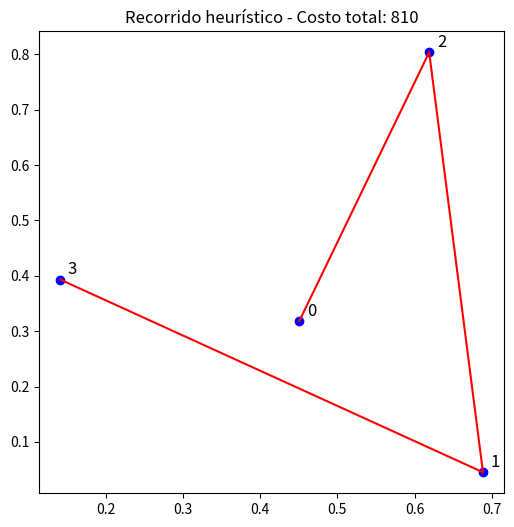

Recreate this plot in Python.
import numpy as np
import matplotlib.pyplot as plt
import pandas as pd

# Simulación de matriz de costos (reemplazar por lectura de .catsp real)
# -1 indica transición prohibida
C = np.array([
    [-1, 300, 200, 654],
    [305, -1, 963, 117],
    [952, 493, -1, 704],
    [678, 123, 951, -1]
])

n = C.shape[0]
nodos = list(range(n))

solucion = []
actual = 0
visitados = {actual}
solucion.append(actual)

while len(visitados) < n:
    costos_permitidos = [(j, C[actual, j]) for j in nodos if j not in visitados and C[actual, j] != -1]
    if not costos_permitidos:
        break
    siguiente = min(costos_permitidos, key=lambda x: x[1])[0]
    solucion.append(siguiente)
    visitados.add(siguiente)
    actual = siguiente

costo_total = 0
for i in range(len(solucion) - 1):
    costo_total += C[solucion[i], solucion[i+1]]

plt.figure(figsize=(6, 6))
puntos = np.random.rand(n, 2)
for i in range(n):
    plt.scatter(puntos[i, 0], puntos[i, 1], c='blue')
    plt.text(puntos[i, 0]+0.01, puntos[i, 1]+0.01, str(i), fontsize=12)
for i in range(len(solucion) - 1):
    plt.plot([puntos[solucion[i], 0], puntos[solucion[i+1], 0]],
             [puntos[solucion[i], 1], puntos[solucion[i+1], 1]], 'r-')
plt.title(f'Recorrido heurístico - Costo total: {costo_total}')
plt.show()

# Mostrar secuencia y costo
df_resultado = pd.DataFrame({'Posición': range(len(solucion)), 'Nodo': solucion})
print(df_resultado)
print(f"Costo total de la solución heurística: {costo_total}")
